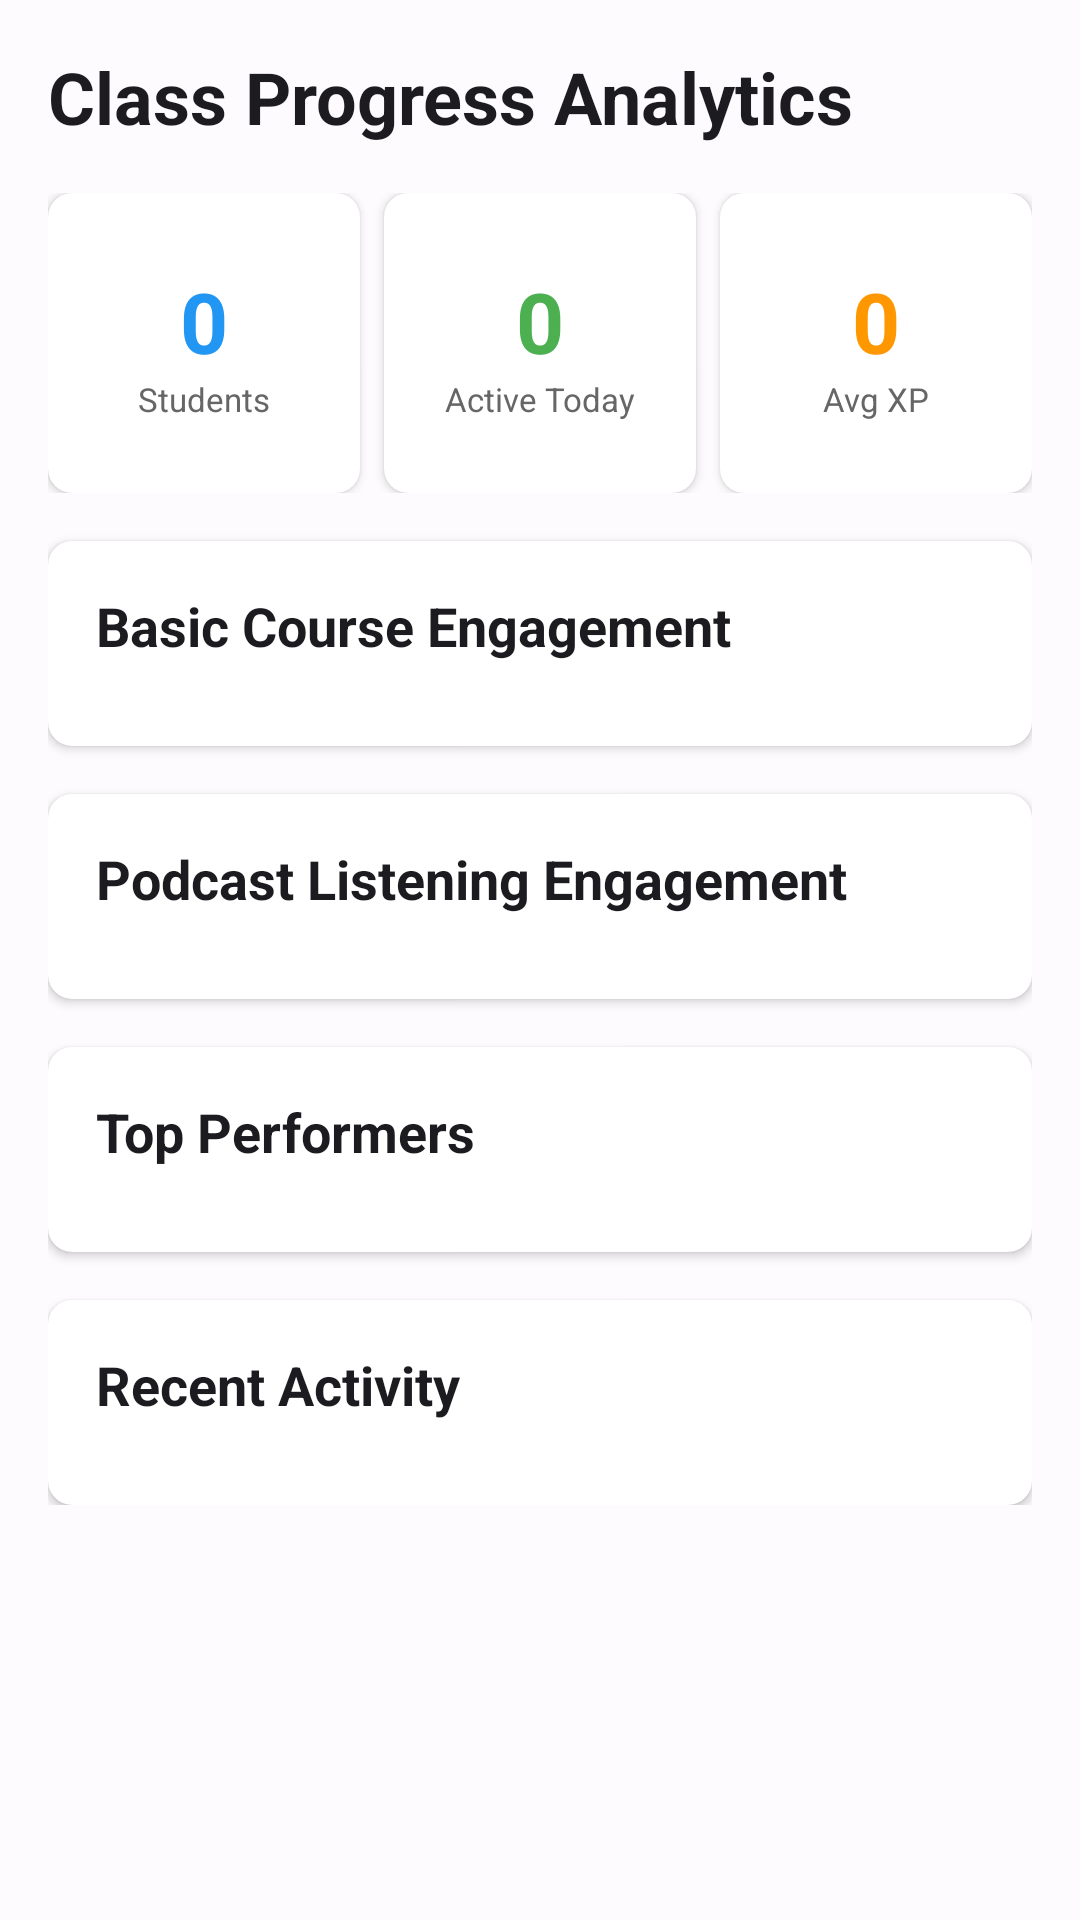

Layout XML and referenced resources for this Android screen:
<!-- AndroidManifest.xml: application theme Theme.MindSherpa -->
<!-- res/layout/fragment_teacher_progress.xml -->
<?xml version="1.0" encoding="utf-8"?>
<ScrollView xmlns:android="http://schemas.android.com/apk/res/android"
    xmlns:app="http://schemas.android.com/apk/res-auto"
    android:layout_width="match_parent"
    android:layout_height="match_parent"
    android:background="@color/surface_color">

    <LinearLayout
        android:layout_width="match_parent"
        android:layout_height="wrap_content"
        android:orientation="vertical"
        android:padding="16dp">

        <TextView
            android:layout_width="match_parent"
            android:layout_height="wrap_content"
            android:text="Class Progress Analytics"
            android:textSize="24sp"
            android:textStyle="bold"
            android:textColor="@color/text_primary"
            android:layout_marginBottom="16dp" />

        
        <LinearLayout
            android:layout_width="match_parent"
            android:layout_height="wrap_content"
            android:orientation="horizontal"
            android:layout_marginBottom="16dp">

            <androidx.cardview.widget.CardView
                android:layout_width="0dp"
                android:layout_height="100dp"
                android:layout_weight="1"
                android:layout_marginEnd="4dp"
                app:cardCornerRadius="8dp"
                app:cardElevation="2dp">

                <LinearLayout
                    android:layout_width="match_parent"
                    android:layout_height="match_parent"
                    android:orientation="vertical"
                    android:gravity="center"
                    android:padding="8dp">

                    <TextView
                        android:id="@+id/total_students"
                        android:layout_width="wrap_content"
                        android:layout_height="wrap_content"
                        android:text="0"
                        android:textSize="28sp"
                        android:textStyle="bold"
                        android:textColor="#2196F3" />

                    <TextView
                        android:layout_width="wrap_content"
                        android:layout_height="wrap_content"
                        android:text="Students"
                        android:textSize="11sp"
                        android:textColor="#666666" />

                </LinearLayout>

            </androidx.cardview.widget.CardView>

            <androidx.cardview.widget.CardView
                android:layout_width="0dp"
                android:layout_height="100dp"
                android:layout_weight="1"
                android:layout_marginStart="4dp"
                android:layout_marginEnd="4dp"
                app:cardCornerRadius="8dp"
                app:cardElevation="2dp">

                <LinearLayout
                    android:layout_width="match_parent"
                    android:layout_height="match_parent"
                    android:orientation="vertical"
                    android:gravity="center"
                    android:padding="8dp">

                    <TextView
                        android:id="@+id/active_today"
                        android:layout_width="wrap_content"
                        android:layout_height="wrap_content"
                        android:text="0"
                        android:textSize="28sp"
                        android:textStyle="bold"
                        android:textColor="#4CAF50" />

                    <TextView
                        android:layout_width="wrap_content"
                        android:layout_height="wrap_content"
                        android:text="Active Today"
                        android:textSize="11sp"
                        android:textColor="#666666" />

                </LinearLayout>

            </androidx.cardview.widget.CardView>

            <androidx.cardview.widget.CardView
                android:layout_width="0dp"
                android:layout_height="100dp"
                android:layout_weight="1"
                android:layout_marginStart="4dp"
                app:cardCornerRadius="8dp"
                app:cardElevation="2dp">

                <LinearLayout
                    android:layout_width="match_parent"
                    android:layout_height="match_parent"
                    android:orientation="vertical"
                    android:gravity="center"
                    android:padding="8dp">

                    <TextView
                        android:id="@+id/avg_xp"
                        android:layout_width="wrap_content"
                        android:layout_height="wrap_content"
                        android:text="0"
                        android:textSize="28sp"
                        android:textStyle="bold"
                        android:textColor="#FF9800" />

                    <TextView
                        android:layout_width="wrap_content"
                        android:layout_height="wrap_content"
                        android:text="Avg XP"
                        android:textSize="11sp"
                        android:textColor="#666666" />

                </LinearLayout>

            </androidx.cardview.widget.CardView>

        </LinearLayout>

        
        <androidx.cardview.widget.CardView
            android:layout_width="match_parent"
            android:layout_height="wrap_content"
            android:layout_marginBottom="16dp"
            app:cardCornerRadius="8dp"
            app:cardElevation="2dp">

            <LinearLayout
                android:layout_width="match_parent"
                android:layout_height="wrap_content"
                android:orientation="vertical"
                android:padding="16dp">

                <TextView
                    android:layout_width="match_parent"
                    android:layout_height="wrap_content"
                    android:text="Basic Course Engagement"
                    android:textSize="18sp"
                    android:textStyle="bold"
                    android:textColor="@color/text_primary"
                    android:layout_marginBottom="12dp" />

                <androidx.recyclerview.widget.RecyclerView
                    android:id="@+id/course_progress_recycler"
                    android:layout_width="match_parent"
                    android:layout_height="wrap_content"
                    android:nestedScrollingEnabled="false" />

            </LinearLayout>

        </androidx.cardview.widget.CardView>

        
        <androidx.cardview.widget.CardView
            android:layout_width="match_parent"
            android:layout_height="wrap_content"
            android:layout_marginBottom="16dp"
            app:cardCornerRadius="8dp"
            app:cardElevation="2dp">

            <LinearLayout
                android:layout_width="match_parent"
                android:layout_height="wrap_content"
                android:orientation="vertical"
                android:padding="16dp">

                <TextView
                    android:layout_width="match_parent"
                    android:layout_height="wrap_content"
                    android:text="Podcast Listening Engagement"
                    android:textSize="18sp"
                    android:textStyle="bold"
                    android:textColor="@color/text_primary"
                    android:layout_marginBottom="12dp" />

                <androidx.recyclerview.widget.RecyclerView
                    android:id="@+id/podcast_engagement_recycler"
                    android:layout_width="match_parent"
                    android:layout_height="wrap_content"
                    android:nestedScrollingEnabled="false" />

            </LinearLayout>

        </androidx.cardview.widget.CardView>

        
        <androidx.cardview.widget.CardView
            android:layout_width="match_parent"
            android:layout_height="wrap_content"
            android:layout_marginBottom="16dp"
            app:cardCornerRadius="8dp"
            app:cardElevation="2dp">

            <LinearLayout
                android:layout_width="match_parent"
                android:layout_height="wrap_content"
                android:orientation="vertical"
                android:padding="16dp">

                <TextView
                    android:layout_width="match_parent"
                    android:layout_height="wrap_content"
                    android:text="Top Performers"
                    android:textSize="18sp"
                    android:textStyle="bold"
                    android:textColor="@color/text_primary"
                    android:layout_marginBottom="12dp" />

                <androidx.recyclerview.widget.RecyclerView
                    android:id="@+id/top_performers_recycler"
                    android:layout_width="match_parent"
                    android:layout_height="wrap_content"
                    android:nestedScrollingEnabled="false" />

            </LinearLayout>

        </androidx.cardview.widget.CardView>

        
        <androidx.cardview.widget.CardView
            android:layout_width="match_parent"
            android:layout_height="wrap_content"
            app:cardCornerRadius="8dp"
            app:cardElevation="2dp">

            <LinearLayout
                android:layout_width="match_parent"
                android:layout_height="wrap_content"
                android:orientation="vertical"
                android:padding="16dp">

                <TextView
                    android:layout_width="match_parent"
                    android:layout_height="wrap_content"
                    android:text="Recent Activity"
                    android:textSize="18sp"
                    android:textStyle="bold"
                    android:textColor="@color/text_primary"
                    android:layout_marginBottom="12dp" />

                <androidx.recyclerview.widget.RecyclerView
                    android:id="@+id/recent_activity_recycler"
                    android:layout_width="match_parent"
                    android:layout_height="wrap_content"
                    android:nestedScrollingEnabled="false" />

            </LinearLayout>

        </androidx.cardview.widget.CardView>

    </LinearLayout>

</ScrollView>
<!-- resources referenced by this layout -->
<resources>
  <color name="surface_color">@color/md_theme_light_surface</color>
  <color name="text_primary">@color/md_theme_light_onSurface</color>
  <color name="md_theme_light_surface">#FEFBFF</color>
  <color name="md_theme_light_onSurface">#1C1B1F</color>
  <color name="md_theme_light_primary">#005BC1</color>
  <color name="md_theme_light_onPrimary">#FFFFFF</color>
  <color name="md_theme_light_primaryContainer">#D6E3FF</color>
  <color name="md_theme_light_onPrimaryContainer">#001C3B</color>
  <color name="md_theme_light_secondary">#006A6A</color>
  <color name="md_theme_light_onSecondary">#FFFFFF</color>
  <color name="md_theme_light_secondaryContainer">#6FF7F7</color>
  <color name="md_theme_light_onSecondaryContainer">#002020</color>
  <color name="md_theme_light_tertiary">#8B5000</color>
  <color name="md_theme_light_onTertiary">#FFFFFF</color>
  <color name="md_theme_light_tertiaryContainer">#FFDCBE</color>
  <color name="md_theme_light_onTertiaryContainer">#2C1600</color>
  <color name="md_theme_light_error">#BA1A1A</color>
  <color name="md_theme_light_errorContainer">#FFDAD6</color>
  <color name="md_theme_light_onError">#FFFFFF</color>
  <color name="md_theme_light_onErrorContainer">#410002</color>
  <color name="md_theme_light_background">#FEFBFF</color>
  <color name="md_theme_light_onBackground">#1C1B1F</color>
  <color name="md_theme_light_surfaceVariant">#E1E2EC</color>
  <color name="md_theme_light_onSurfaceVariant">#44474F</color>
  <color name="md_theme_light_outline">#74777F</color>
  <style name="ShapeAppearance.MindSherpa.SmallComponent" parent="ShapeAppearance.Material3.SmallComponent">
          <item name="cornerFamily">rounded</item>
          <item name="cornerSize">8dp</item>
      </style>
  <style name="ShapeAppearance.MindSherpa.MediumComponent" parent="ShapeAppearance.Material3.MediumComponent">
          <item name="cornerFamily">rounded</item>
          <item name="cornerSize">16dp</item>
      </style>
  <style name="ShapeAppearance.MindSherpa.LargeComponent" parent="ShapeAppearance.Material3.LargeComponent">
          <item name="cornerFamily">rounded</item>
          <item name="cornerSize">24dp</item>
      </style>
  <style name="TextAppearance.MindSherpa.Headline1" parent="TextAppearance.Material3.HeadlineLarge">
          <item name="android:textSize">32sp</item>
          <item name="android:textStyle">bold</item>
      </style>
  <style name="TextAppearance.MindSherpa.Headline2" parent="TextAppearance.Material3.HeadlineMedium">
          <item name="android:textSize">24sp</item>
          <item name="android:textStyle">bold</item>
      </style>
  <style name="TextAppearance.MindSherpa.Body1" parent="TextAppearance.Material3.BodyLarge">
          <item name="android:textSize">16sp</item>
      </style>
  <style name="TextAppearance.MindSherpa.Body2" parent="TextAppearance.Material3.BodyMedium">
          <item name="android:textSize">14sp</item>
      </style>
</resources>
